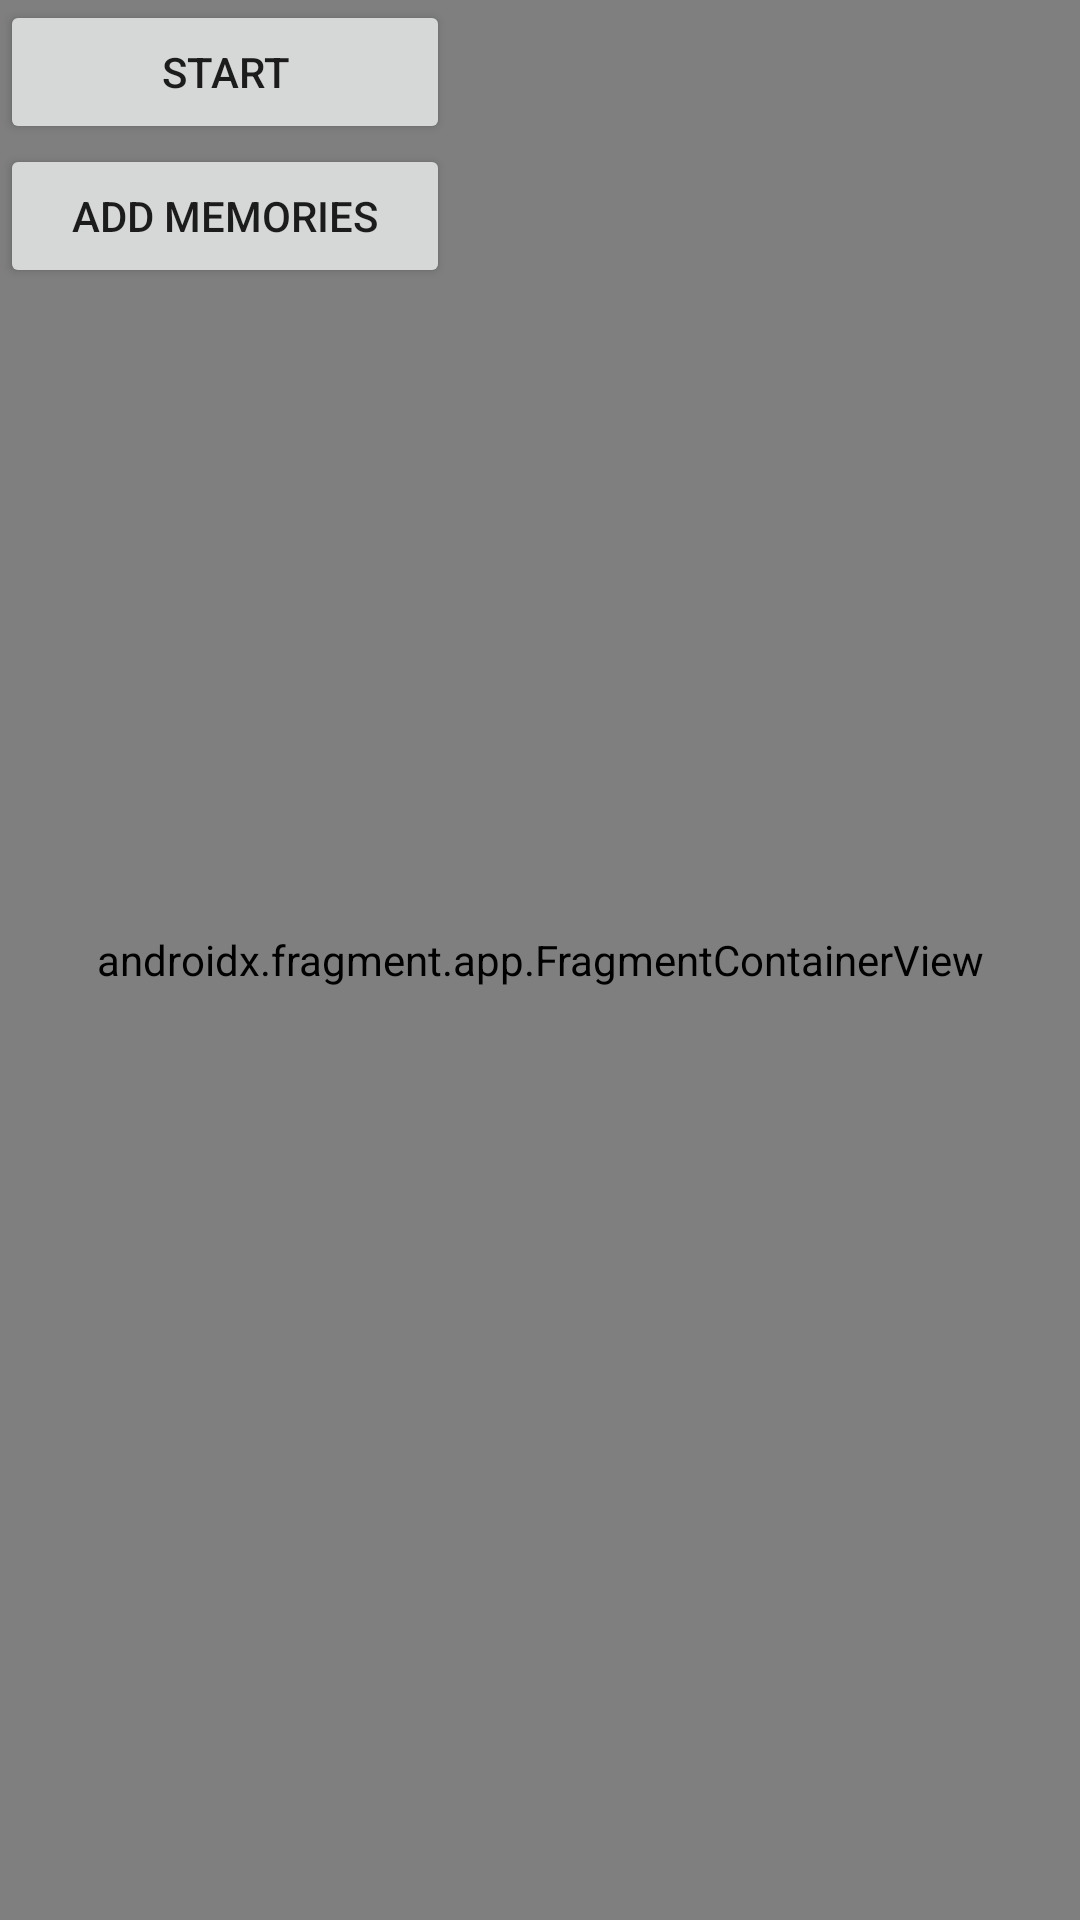

Reconstruct the res/layout file that produces this screen, plus the resources it refers to.
<!-- AndroidManifest.xml: application theme Theme.WalkingDiary -->
<!-- res/layout/activity_map.xml -->
<?xml version="1.0" encoding="utf-8"?>
<RelativeLayout xmlns:android="http://schemas.android.com/apk/res/android"
    xmlns:app="http://schemas.android.com/apk/res-auto"
    xmlns:tools="http://schemas.android.com/tools"
    android:layout_width="match_parent"
    android:layout_height="match_parent"
    tools:context=".MainActivity">

    <androidx.fragment.app.FragmentContainerView
        android:id="@+id/map_fragment"
        android:name="com.google.android.gms.maps.SupportMapFragment"
        android:layout_width="match_parent"
        android:layout_height="match_parent"/>

    <Button
        android:id="@+id/start_walking"
        android:layout_width="150dp"
        android:layout_height="wrap_content"
        android:text="@string/start"
        android:layout_alignParentStart="true"/>

    <Button
        android:id="@+id/write_diary"
        android:layout_width="150dp"
        android:layout_height="wrap_content"
        android:text="@string/add_memories"
        android:layout_alignParentStart="true"
        android:layout_below="@id/start_walking"/>



</RelativeLayout>
<!-- resources referenced by this layout -->
<resources>
  <string name="add_memories">Add Memories</string>
  <string name="start">Start</string>
  <style name="Theme.WalkingDiary" parent="Theme.MaterialComponents.DayNight.DarkActionBar">
          
          <item name="colorPrimary">#8BC34A</item>
          <item name="colorPrimaryVariant">#8BC34A</item>
          <item name="colorOnPrimary">@color/white</item>
          
          <item name="colorSecondary">@color/teal_200</item>
          <item name="colorSecondaryVariant">@color/teal_700</item>
          <item name="colorOnSecondary">@color/black</item>
          
          <item name="android:statusBarColor" tools:targetApi="l">@color/black</item>
          
      </style>
  <!-- not gathered from this repository: default colours our renderer supplied (Android Studio template values) -->
  <color name="teal_200">#FF03DAC5</color>
  <color name="teal_700">#FF018786</color>
  <color name="black">#FF000000</color>
  <color name="white">#FFFFFFFF</color>
</resources>
